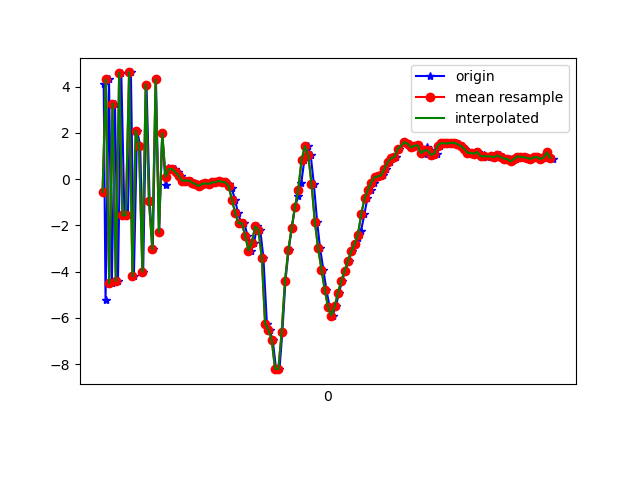

The file beside this chart, header and first rows:
1617849316947, 544960506769876, 4.1240177, 0.47682452, 4.9527216
1617849316958, 544960526000646, -5.219, -1.115, -4.677
1617849316979, 544960545231416, 4.307, 0.2651, 2.303
1617849316996, 544960564462186, -4.509, -1.673, 1.024
1617849317015, 544960583692956, 3.255, -0.3223, -3.379
1617849317033, 544960602923726, -4.402, -1.692, -1.908
1617849317053, 544960622154496, 4.6, -0.08162, -1.711
1617849317072, 544960641385266, -1.563, -1.085, 7.773
1617849317093, 544960660616036, -1.561, -1.315, -7.283
1617849317111, 544960679846806, 4.61, 0.004007, 6.774
1617849317129, 544960699077576, -4.192, -1.34, 1.151
1617849317148, 544960718308346, 2.098, 0.2139, -5.061
1617849317167, 544960737539116, 1.447, 0.4557, 8.856
1617849317185, 544960756769886, -3.997, -0.6632, -4.018
1617849317205, 544960776000656, 4.087, 1.054, -0.8708
1617849317224, 544960795231426, -0.9622, 0.1243, 7.79
1617849317243, 544960814462196, -3.031, -0.01827, -6.505
1617849317262, 544960833692966, 4.307, 1.22, 1.875
1617849317281, 544960852923736, -2.29, -0.1314, 6.091
1617849317300, 544960872154506, 1.984, 0.5339, 3.714
1617849317320, 544960891385276, -0.2736, 0.4873, -0.6098
1617849317336, 544960910616046, 0.4827, 0.4195, 0.1963
1617849317358, 544960929846816, 0.4412, 0.4278, 0.1834
1617849317377, 544960949077586, 0.431, 0.7094, 0.207
1617849317395, 544960968308356, 0.2954, 0.7953, 0.2149
1617849317416, 544960987539126, 0.1297, 0.7287, 0.0713
1617849317434, 544961006769896, -0.06485, 0.5481, 0.1806
1617849317452, 544961026000666, -0.06197, 0.5651, 0.3066
1617849317472, 544961045231436, -0.06067, 0.7407, 0.2892
1617849317491, 544961064462206, -0.1473, 0.637, 0.3626
1617849317509, 544961083692976, -0.2185, 0.5408, 0.4811
1617849317529, 544961102923746, -0.2991, 0.7076, 0.5373
1617849317547, 544961122154516, -0.2004, 0.8576, 0.6558
1617849317565, 544961141385286, -0.1873, 1.053, 0.3765
1617849317586, 544961160616056, -0.2115, 1.011, 0.4147
1617849317605, 544961179846826, -0.1427, 1.025, 0.3151
1617849317623, 544961199077596, -0.1337, 1.021, 0.08112
1617849317643, 544961218308366, -0.07545, 0.9978, -0.09219
1617849317663, 544961237539136, -0.1249, 1.363, -0.4052
1617849317681, 544961256769906, -0.1354, 1.476, -0.6916
1617849317701, 544961276000676, -0.2091, 1.364, -1.004
1617849317719, 544961295231446, -0.3951, 1.49, -1.459
1617849317739, 544961314462216, -0.8932, 1.949, -2.487
1617849317757, 544961333692986, -1.466, 2.639, -3.636
1617849317776, 544961352923756, -1.898, 3.052, -4.488
1617849317795, 544961372154526, -1.903, 3.929, -5.359
1617849317814, 544961391385296, -2.437, 5.274, -6.706
1617849317834, 544961410616066, -3.086, 5.782, -7.222
1617849317853, 544961429846836, -2.746, 5.602, -7.406
1617849317873, 544961449077606, -2.041, 5.742, -6.699
1617849317891, 544961468308376, -2.19, 4.746, -5.165
1617849317910, 544961487539146, -3.395, 1.326, -4.514
1617849317931, 544961506769916, -6.244, -2.264, -3.524
1617849317947, 544961526000686, -6.508, -1.261, -2.966
1617849317966, 544961545231456, -6.949, -0.7639, -1.975
1617849317986, 544961564462226, -8.186, -3.169, 0.4079
1617849318007, 544961583692996, -8.213, -5.93, 4.107
1617849318024, 544961602923766, -6.629, -8.85, 7.565
1617849318043, 544961622154536, -4.394, -10.32, 8.081
1617849318062, 544961641385306, -3.061, -11.37, 8.957
1617849318081, 544961660616076, -2.123, -10.46, 10.74
... 82 more rows
